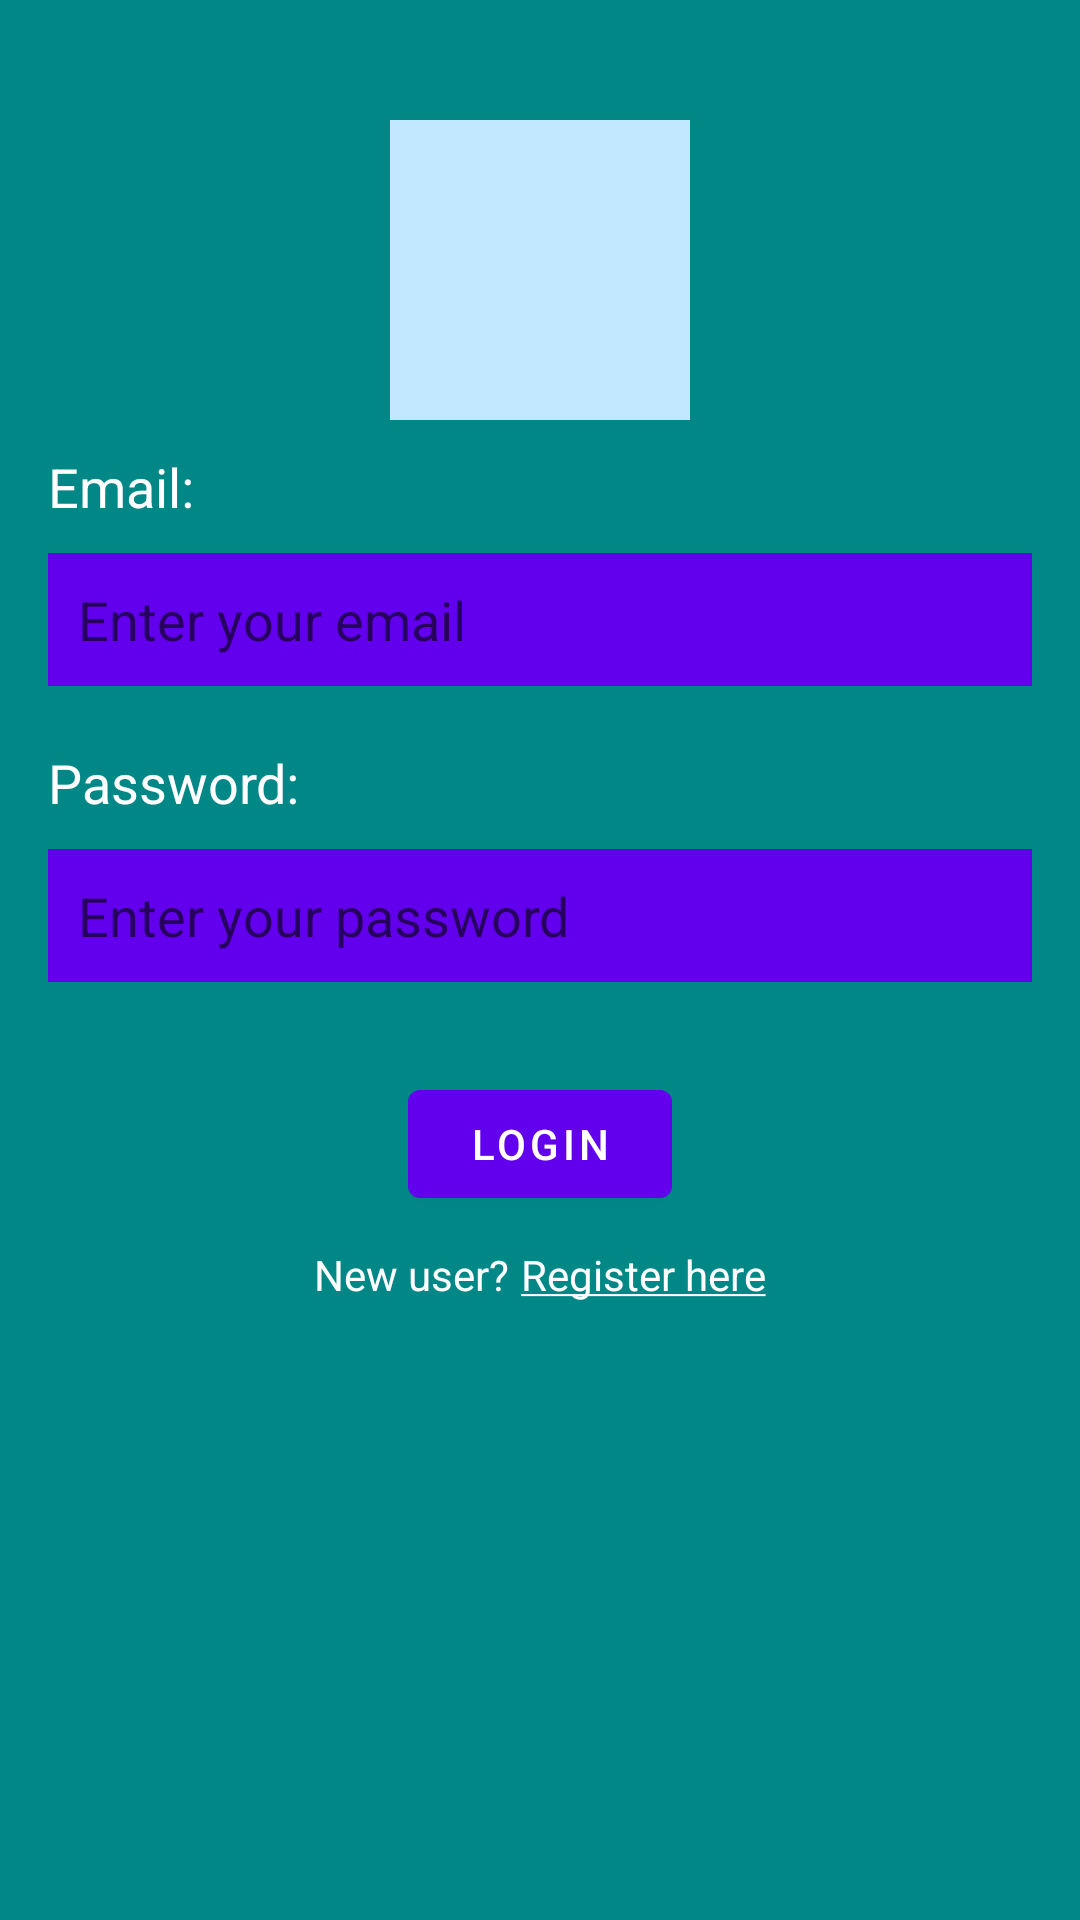

Write the Android layout XML for this screen, with the resource values it uses.
<!-- AndroidManifest.xml: application theme Theme.ForAnh -->
<!-- res/layout/fragment_second.xml -->
<?xml version="1.0" encoding="utf-8"?>
<LinearLayout xmlns:android="http://schemas.android.com/apk/res/android"
    xmlns:app="http://schemas.android.com/apk/res-auto"
    xmlns:tools="http://schemas.android.com/tools"
    android:layout_width="match_parent"
    android:layout_height="match_parent"
    android:background="@color/teal_700"
    android:gravity="top"
    android:orientation="vertical"
    android:paddingLeft="16dp"
    android:paddingRight="16dp"
    android:paddingTop="40dp">

    <ImageView
        android:layout_width="100dp"
        android:layout_height="100dp"
        android:layout_gravity="center"
        android:layout_marginBottom="10dp"
        android:background="@color/material_dynamic_primary90" />

    <TextView
        android:id="@+id/header"
        android:layout_width="match_parent"
        android:layout_height="wrap_content"
        android:layout_marginBottom="10dp"
        android:text="Email:"
        android:textColor="#FFFFFF"
        android:textSize="18sp"/>

    <EditText
        android:layout_width="match_parent"
        android:layout_height="wrap_content"
        android:background="@color/purple_500"
        android:hint="Enter your email"
        android:layout_marginBottom="20dp"
        android:padding="10dp" />

    <TextView
        android:layout_width="match_parent"
        android:layout_height="wrap_content"
        android:layout_marginBottom="10dp"
        android:text="Password:"
        android:textColor="#FFFFFF"
        android:textSize="18sp"/>

    <EditText
        android:layout_width="match_parent"
        android:layout_height="wrap_content"
        android:background="@color/purple_500"
        android:hint="Enter your password"
        android:inputType="textPassword"
        android:layout_marginBottom="30dp"
        android:padding="10dp" />
    <LinearLayout
        android:layout_width="match_parent"
        android:gravity="center"
        android:layout_height="wrap_content"
        android:layout_marginBottom="10dp">

        <Button
            android:id="@+id/button_second"
            android:layout_width="wrap_content"
            android:layout_height="wrap_content"

            android:text="Login" />
    </LinearLayout>
    <LinearLayout
        android:layout_width="match_parent"
        android:layout_height="wrap_content"
        android:orientation="horizontal"
        android:gravity="center"
        >
        <TextView
            android:text="New user?"
            android:textColor="#fff"
            android:layout_width="wrap_content"
            android:layout_height="wrap_content"/>
        <TextView
            android:text="@string/underline_register"
            android:textColor="#fff"
            android:layout_width="wrap_content"
            android:layout_marginLeft="4dp"
            android:layout_height="wrap_content"/>
    </LinearLayout>

</LinearLayout>
<!-- resources referenced by this layout -->
<resources>
  <string name="underline_register"><u>Register here</u></string>
  <style name="Theme.ForAnh" parent="Theme.MaterialComponents.DayNight.DarkActionBar">
          
          <item name="colorPrimary">@color/purple_500</item>
          <item name="colorPrimaryVariant">@color/purple_700</item>
          <item name="colorOnPrimary">@color/white</item>
          
          <item name="colorSecondary">@color/teal_200</item>
          <item name="colorSecondaryVariant">@color/teal_700</item>
          <item name="colorOnSecondary">@color/black</item>
          
          <item name="android:statusBarColor">?attr/colorPrimaryVariant</item>
          
      </style>
  <!-- not gathered from this repository: default colours our renderer supplied (Android Studio template values) -->
  <color name="purple_500">#FF6200EE</color>
  <color name="purple_700">#FF3700B3</color>
  <color name="teal_200">#FF03DAC5</color>
  <color name="teal_700">#FF018786</color>
  <color name="black">#FF000000</color>
  <color name="white">#FFFFFFFF</color>
</resources>
